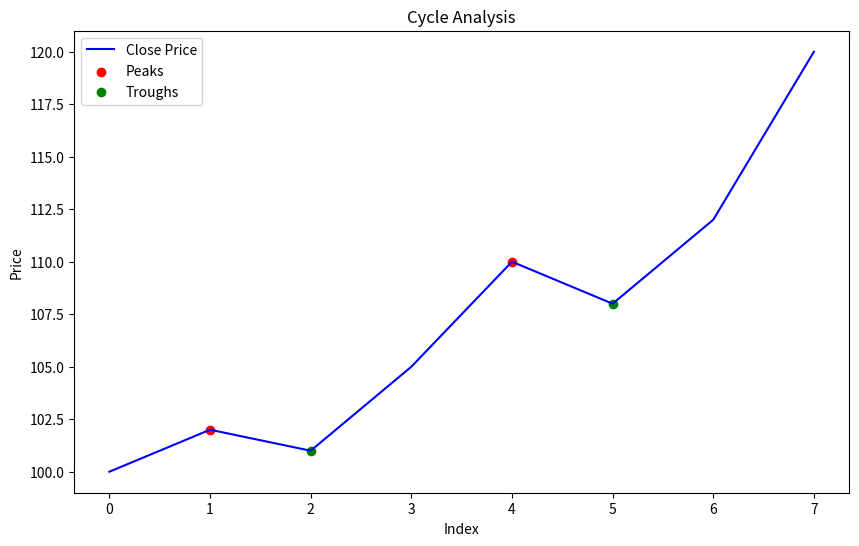

Generate this figure with matplotlib:
import numpy as np
import pandas as pd
from scipy.signal import find_peaks
import matplotlib.pyplot as plt

# サンプルデータ
close_prices = pd.Series([100, 102, 101, 105, 110, 108, 112, 120])

# ピークと谷の検出
peaks, _ = find_peaks(close_prices)
troughs, _ = find_peaks(-close_prices)

# サイクルの長さを計算
peak_intervals = np.diff(peaks)  # ピーク間の期間
trough_intervals = np.diff(troughs)  # 谷間の期間

# 平均サイクル長を計算
avg_peak_cycle = np.mean(peak_intervals) if len(peak_intervals) > 0 else None
avg_trough_cycle = np.mean(trough_intervals) if len(trough_intervals) > 0 else None

# 結果の表示
print(f"ピーク: {peaks} ")
print(f"ピーク間の平均サイクル: {avg_peak_cycle} 日")
print(f"谷: {troughs} ")
print(f"谷間の平均サイクル: {avg_trough_cycle} 日")

# チャートの描画
plt.figure(figsize=(10, 6))
plt.plot(close_prices, label="Close Price", color="blue")
plt.scatter(peaks, close_prices[peaks], color="red", label="Peaks")
plt.scatter(troughs, close_prices[troughs], color="green", label="Troughs")
plt.title("Cycle Analysis")
plt.xlabel("Index")
plt.ylabel("Price")
plt.legend()
plt.show()
